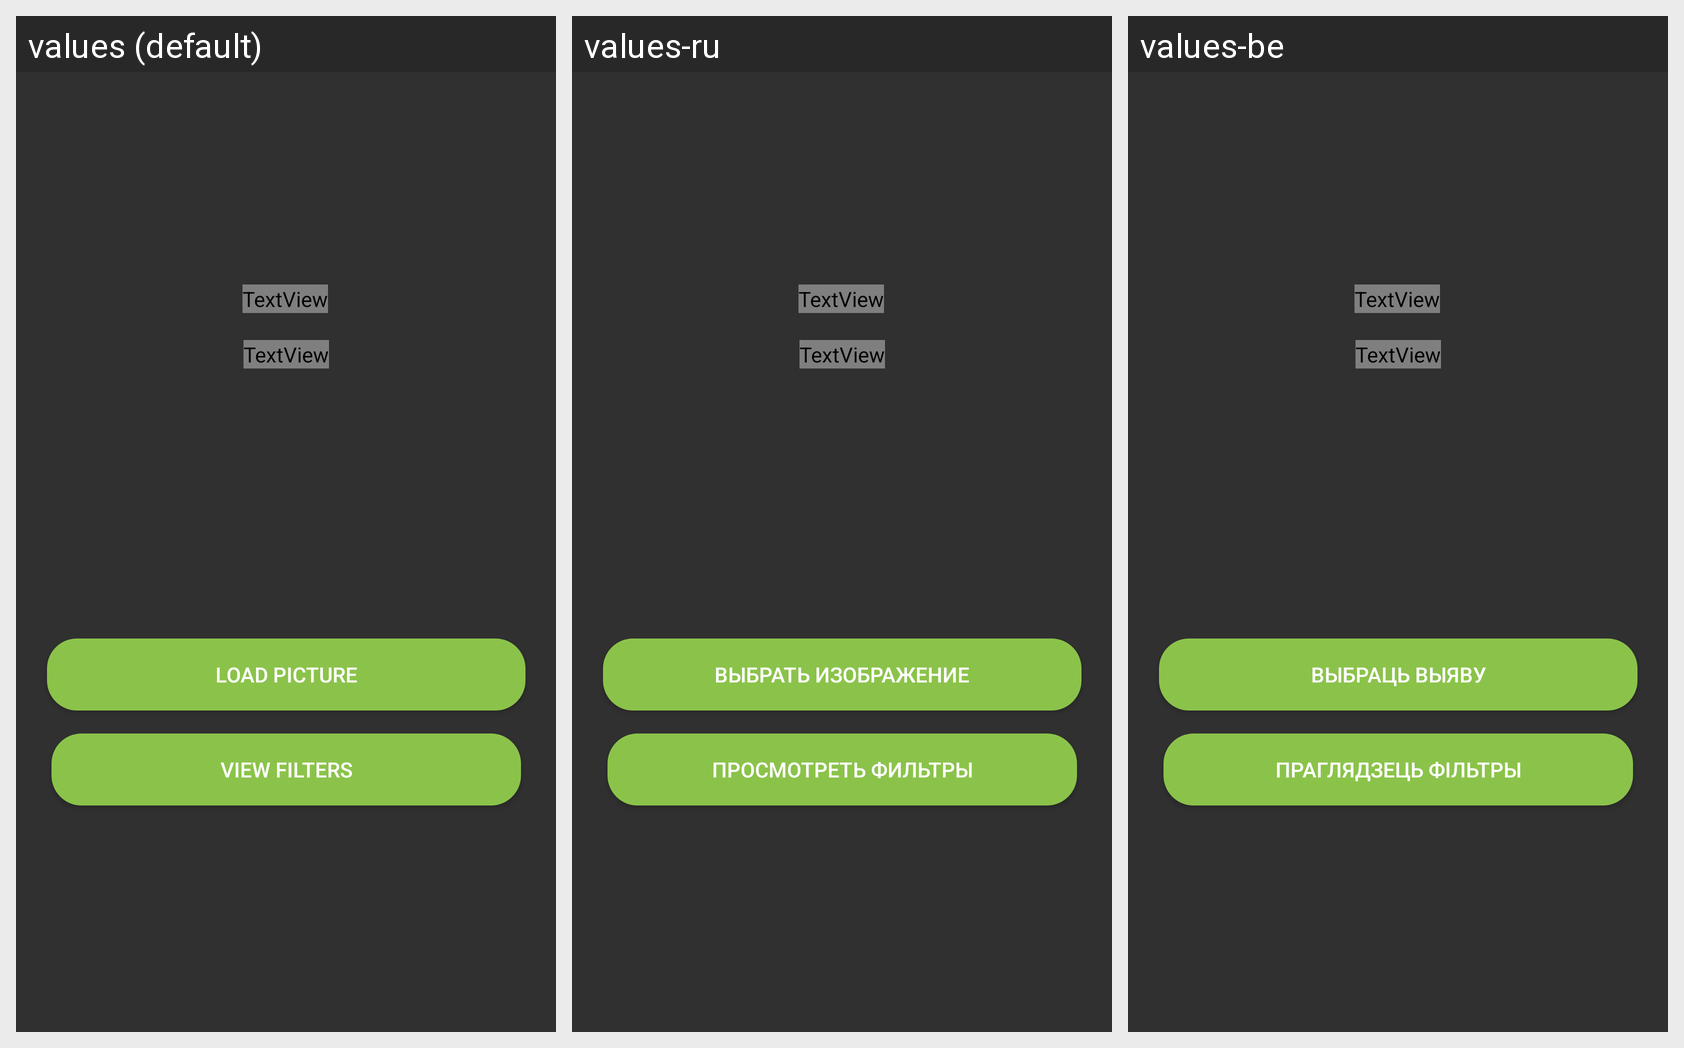

Locale-by-locale string values for the Android screen shown in this grid:
Android screen res/layout/activity_main.xml rendered under 3 locales, left to right: values (default), values-ru, values-be. Device: Nexus 5 (rendered at 1080×1920; each locale shown at half size, 540×960, under a caption strip naming it); theme Theme.AppCompat.NoActionBar.
Strings drawn on this screen, with the default value and each locale's value (text and hints the layout hard-codes appear in the picture but are not listed):

load_picture
  values: Load picture
  values-ru: Выбрать изображение
  values-be: Выбраць выяву

view_filters
  values: View filters
  values-ru: Просмотреть фильтры
  values-be: Праглядзець фільтры
